Run: headless pygame with SDL's dummy video driver; simulated clock (each Clock.tick advances the game by its frame time, no real sleeping); random seed 0; keys injected as events and as key.get_pressed() state; no mouse input.
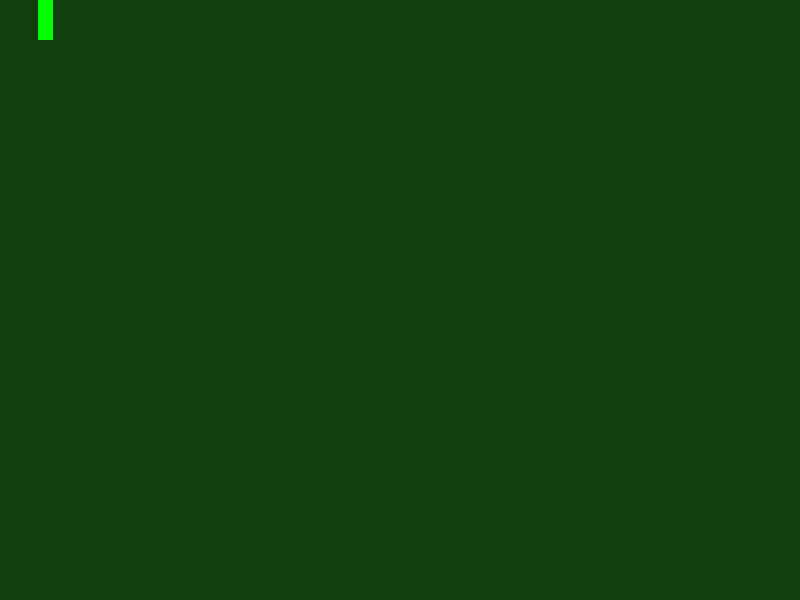
Frame 1 of 4 · flips 1–60 · no input
Frame 2 of 4 · flips 61–180 · tapped SPACE, RETURN · held RIGHT (→), D · screen unchanged from frame 1, image omitted
Frame 3 of 4 · flips 181–300 · held DOWN (↓), S · screen unchanged from frame 2, image omitted
Frame 4 of 4 · flips 301–420 · held LEFT (←), A, UP (↑), W · screen unchanged from frame 3, image omitted

The pygame program that drew these frames:

import pygame
import pygame.sprite

class Game:
    def __init__(self, name = "676767676767", screensize = (800,600)):
        print("Loading game: "+name)
        pygame.init()
        self.screensize = screensize
        displayoptions = (pygame.HWSURFACE | pygame.SCALED)

        self.display = pygame.display.set_mode(screensize, displayoptions)
        self.clock = pygame.time.Clock()

        self.sprites = pygame.sprite.Group()

        self.eventlist = []

        self.background_color = (16,64,16)

        self.exit = False
        pygame.display.set_caption(name)

    def update(self, deltaTime):
        for event in self.eventlist:
            self.processEvent(event)

    def processEvent(self, event):

        if event.type == pygame.QUIT:
            self.exit = True

    def draw(self):
        self.display.fill(self.background_color)
        self.sprites.draw(self.display)

    def run(self):
        while not self.exit:
            deltaTime = self.clock.tick(60)

            self.eventlist= pygame.event.get()
            self.update(deltaTime)
            self.draw()
            pygame.display.update()
        pygame.quit()

class Paddle(pygame.sprite.Sprite):
    def __init__(self, x, y):
        super().__init__()
        self.image = pygame.Surface([15,80])
        self.image.fill((0,255,0))
        self.rect = self.image.get_rect()
        self.rect.centerx = x
        self.rect.centery = y


class PongGame(Game):
    def __init__(self):
        super().__init__()
        self.player1 = Paddle(45,00)
        self.sprites.add(self.player1)


PongGame().run()


# pygame.init()

# displayoptions = (pygame.HWSURFACE | pygame.SCALED)
                  
# display = pygame.display.set_mode((800,600), displayoptions)

# clock = pygame.time.Clock()

# pygame.display.set_caption("My first pygame project")

# while True:
#     clock.tick(60)

#     display.fill((16,64,16))

#     pygame.display.update()
# pygame.quit()
